Photos from the image-classification dataset "processed" in the GitHub repository Tejender09/Eye-Disease-Detection. Its 12 classes are: allergic conjunctivitis, bacterial conjunctivitis, blepharitis, cataract, glaucoma, healthy, pinguecula, pterygium, stye, uveitis, viral conjunctivitis, xanthelasma.

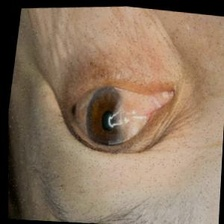
Label: pterygium

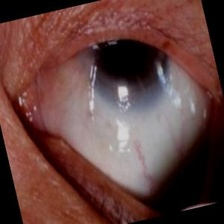
Label: pinguecula

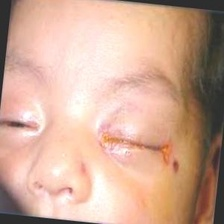
Label: bacterial conjunctivitis

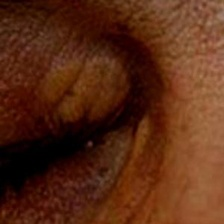
Label: xanthelasma

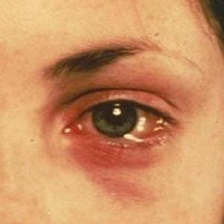
Label: allergic conjunctivitis

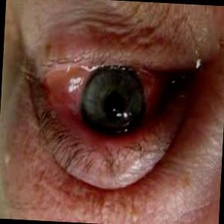
Label: viral conjunctivitis
